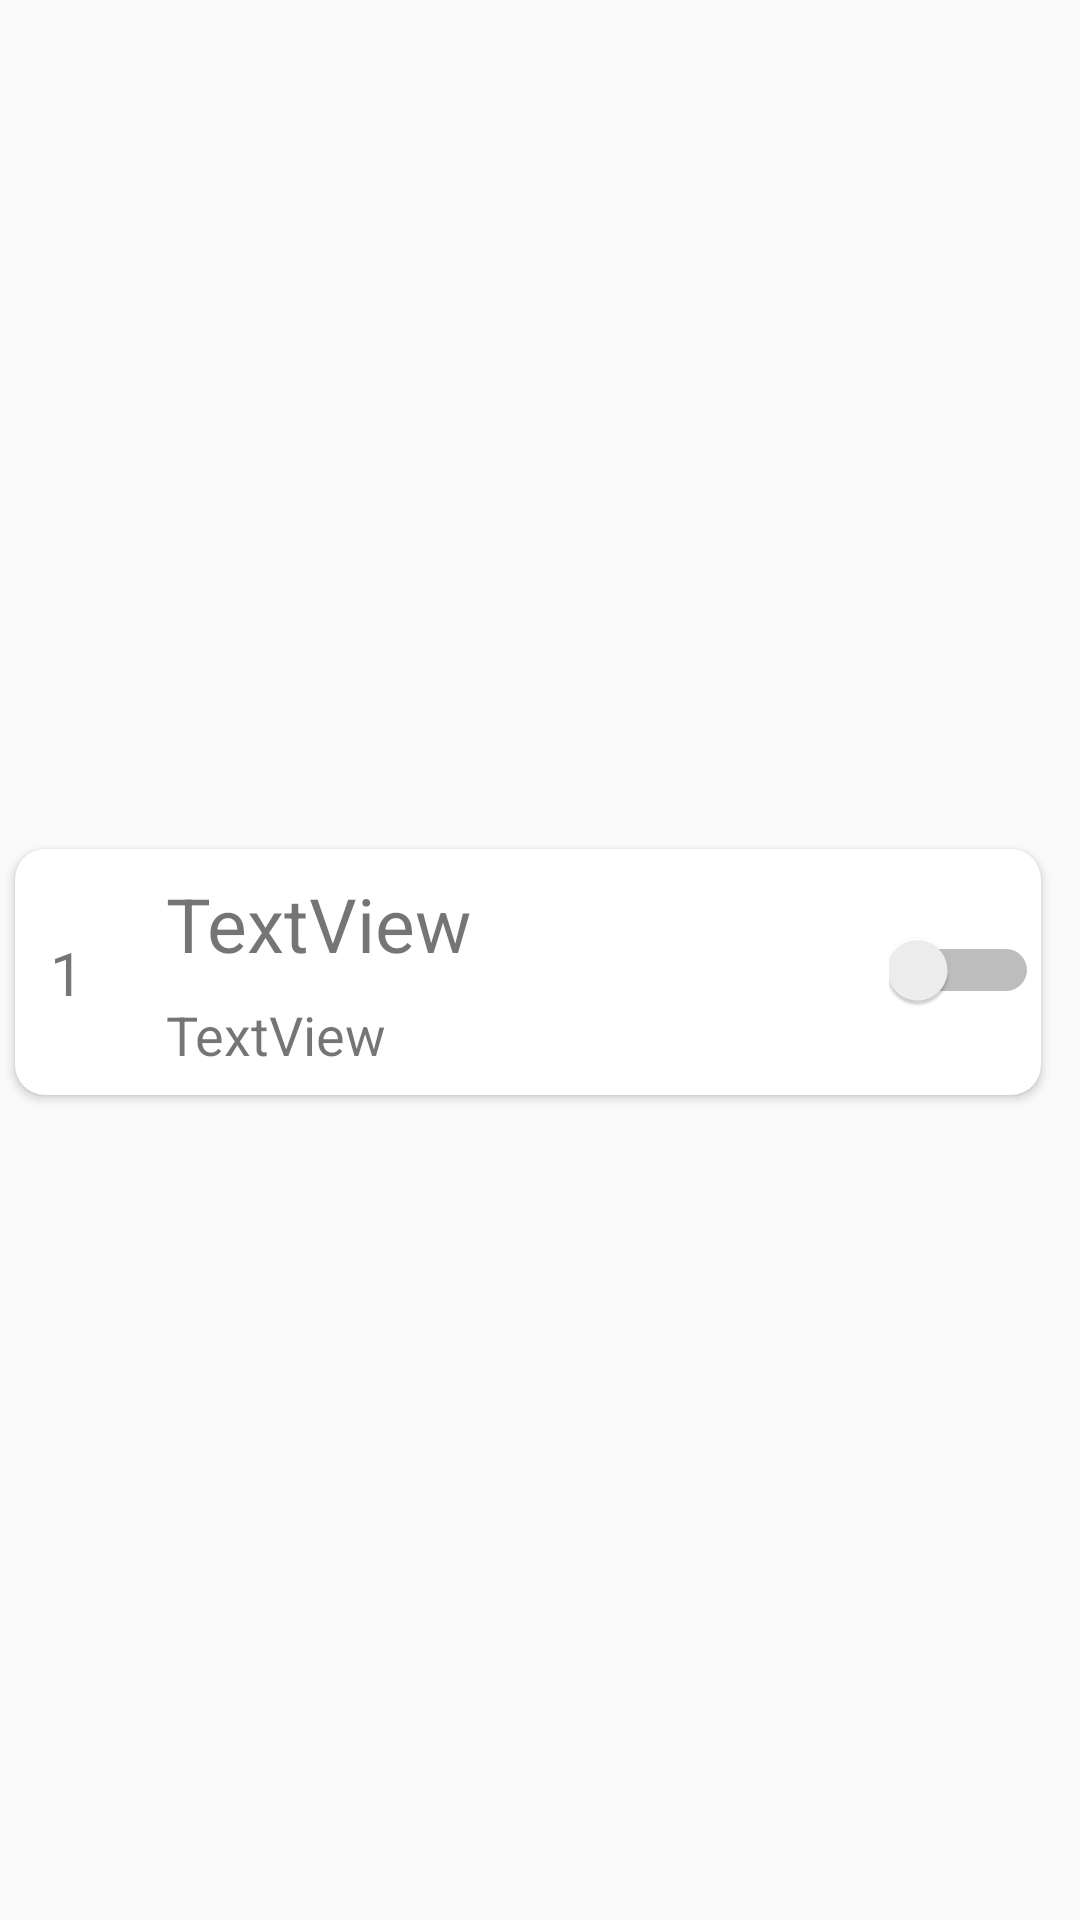

The Android layout XML behind this screen, and the referenced resources:
<!-- AndroidManifest.xml: application theme Theme.WordsHelper -->
<!-- res/layout/card_word_item.xml -->
<?xml version="1.0" encoding="utf-8"?>
<androidx.constraintlayout.widget.ConstraintLayout xmlns:android="http://schemas.android.com/apk/res/android"
    xmlns:app="http://schemas.android.com/apk/res-auto"
    android:layout_width="match_parent"
    android:id="@+id/card"
    android:layout_height="wrap_content">


    <androidx.cardview.widget.CardView
        android:layout_width="match_parent"
        android:layout_height="wrap_content"
        app:layout_constraintBottom_toBottomOf="parent"
        app:layout_constraintEnd_toEndOf="parent"
        app:layout_constraintStart_toStartOf="parent"
        app:layout_constraintTop_toTopOf="parent"
        app:cardUseCompatPadding="true"
        app:cardCornerRadius="10dp"
        android:layout_marginTop="8dp"
        android:layout_marginRight="8dp"
        android:foreground="?android:attr/selectableItemBackground"
        >


        <androidx.constraintlayout.widget.ConstraintLayout
            android:layout_width="match_parent"
            android:layout_height="wrap_content"
            >

            <androidx.constraintlayout.widget.Guideline
                android:id="@+id/guideline5"
                android:layout_width="wrap_content"
                android:layout_height="wrap_content"
                android:orientation="vertical"
                app:layout_constraintGuide_percent="0.1" />

            <androidx.constraintlayout.widget.Guideline
                android:id="@+id/guideline6"
                android:layout_width="wrap_content"
                android:layout_height="wrap_content"
                android:orientation="vertical"
                app:layout_constraintGuide_percent="0.85" />

            <TextView
                android:id="@+id/text_chinese"
                android:layout_width="wrap_content"
                android:layout_height="wrap_content"
                android:layout_marginStart="16dp"
                android:layout_marginTop="8dp"
                android:layout_marginBottom="8dp"
                android:text="TextView"
                android:textSize="18sp"
                app:layout_constraintBottom_toBottomOf="parent"
                app:layout_constraintEnd_toStartOf="@+id/guideline6"
                app:layout_constraintHorizontal_bias="0.0"
                app:layout_constraintStart_toStartOf="@+id/guideline5"
                app:layout_constraintTop_toBottomOf="@+id/text_english" />

            <TextView
                android:id="@+id/text_english"
                android:layout_width="wrap_content"
                android:layout_height="wrap_content"
                android:layout_marginStart="16dp"
                android:layout_marginTop="8dp"
                android:text="TextView"
                android:textSize="25sp"
                app:layout_constraintBottom_toTopOf="@+id/text_chinese"
                app:layout_constraintEnd_toStartOf="@+id/guideline6"
                app:layout_constraintHorizontal_bias="0.0"
                app:layout_constraintStart_toStartOf="@+id/guideline5"
                app:layout_constraintTop_toTopOf="parent"
                app:layout_constraintVertical_chainStyle="spread" />

            <TextView
                android:id="@+id/text_id"
                android:layout_width="wrap_content"
                android:layout_height="wrap_content"
                android:text="1"
                android:textSize="20sp"
                app:layout_constraintBottom_toBottomOf="parent"
                app:layout_constraintEnd_toStartOf="@+id/guideline5"
                app:layout_constraintStart_toStartOf="parent"
                app:layout_constraintTop_toTopOf="parent" />

            <Switch
                android:id="@+id/switch1"
                android:layout_width="50dp"
                android:layout_height="24dp"
                app:layout_constraintBottom_toBottomOf="parent"
                app:layout_constraintEnd_toEndOf="parent"
                app:layout_constraintStart_toStartOf="@+id/guideline6"
                app:layout_constraintTop_toTopOf="parent"
                app:layout_constraintVertical_bias="0.49" />
        </androidx.constraintlayout.widget.ConstraintLayout>
    </androidx.cardview.widget.CardView>
</androidx.constraintlayout.widget.ConstraintLayout>
<!-- resources referenced by this layout -->
<resources>
  <style name="Theme.WordsHelper" parent="Theme.MaterialComponents.DayNight.DarkActionBar.Bridge">
          
          <item name="colorPrimary">#1E90FF</item>
          <item name="colorPrimaryVariant">@color/purple_700</item>
          <item name="colorOnPrimary">@color/white</item>
          
          <item name="colorSecondary">@color/teal_200</item>
          <item name="colorSecondaryVariant">@color/teal_700</item>
          <item name="colorOnSecondary">@color/black</item>
          
          <item name="android:statusBarColor" tools:targetApi="l">?attr/colorPrimaryVariant</item>
          
      </style>
  <color name="purple_700">#FF3700B3</color>
  <color name="white">#FFFFFFFF</color>
  <color name="teal_200">#FF03DAC5</color>
  <color name="teal_700">#FF018786</color>
  <color name="black">#FF000000</color>
</resources>
